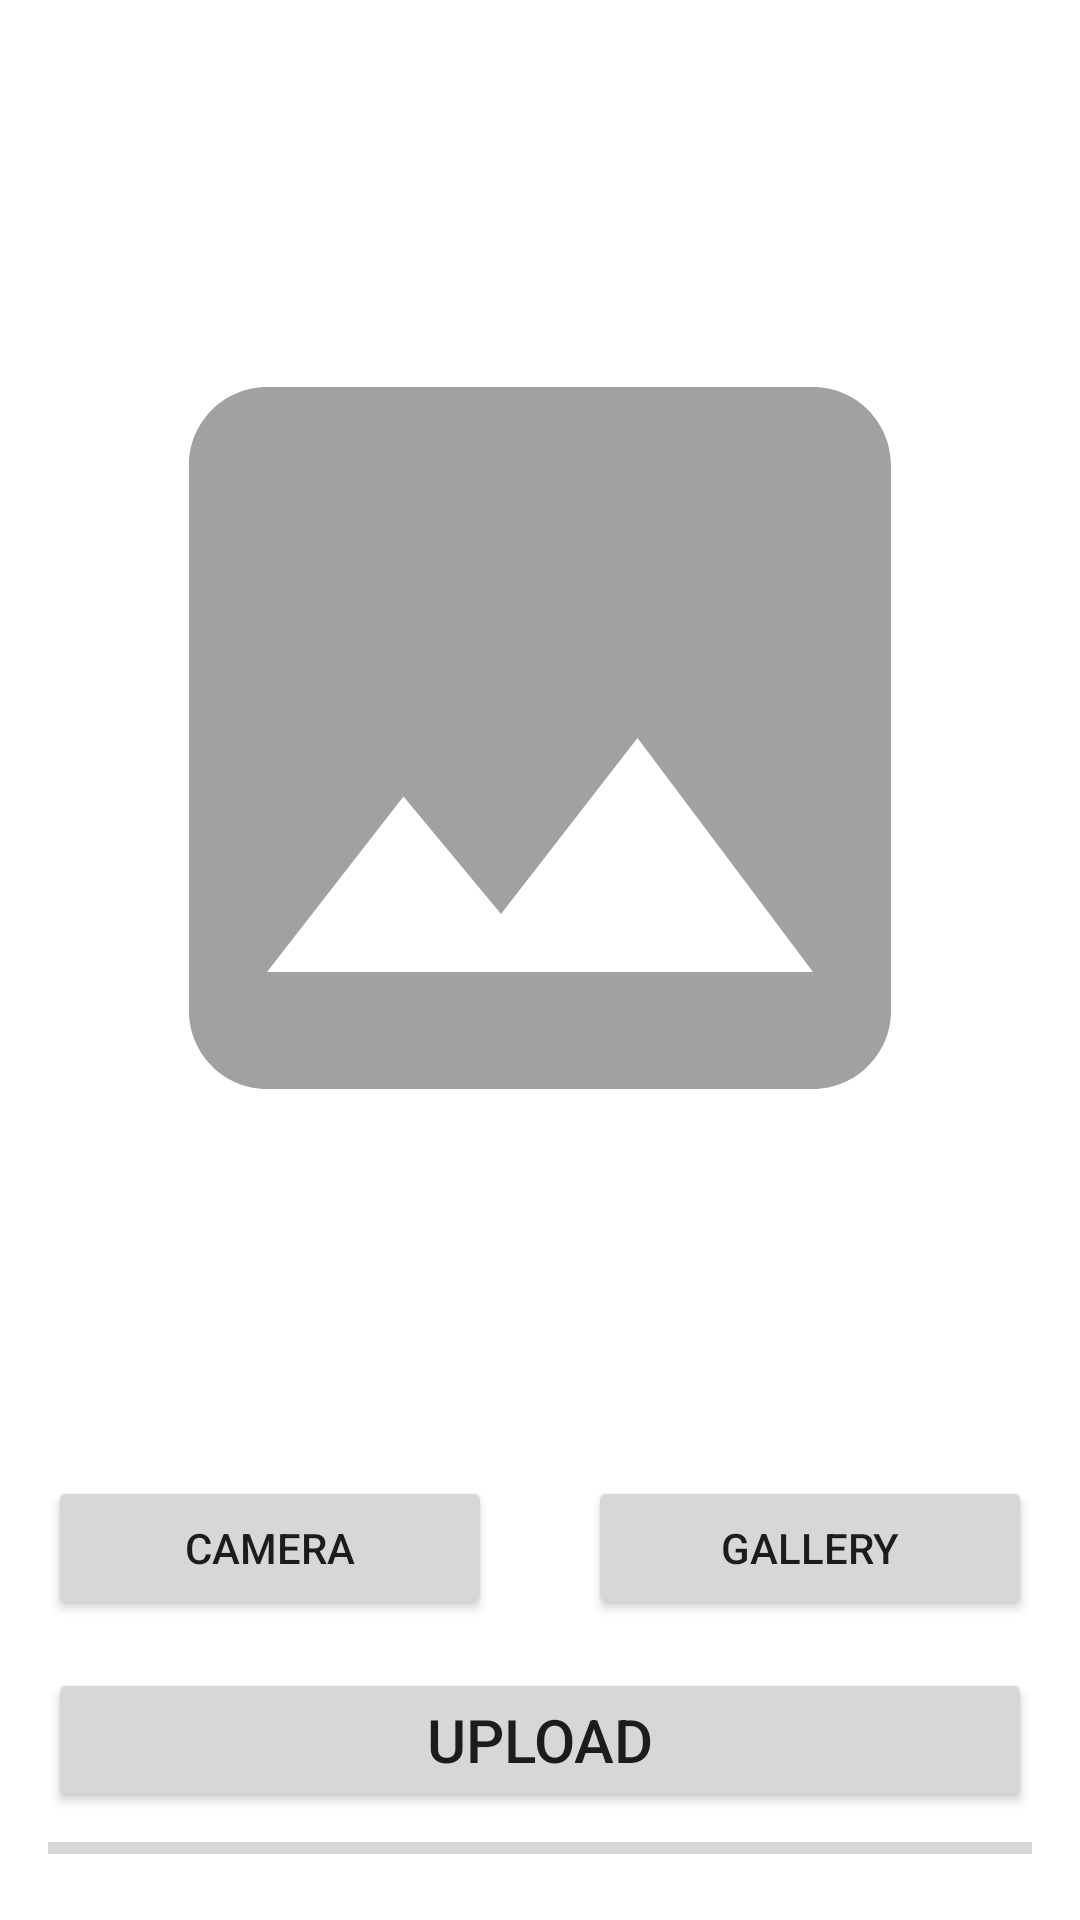

Here is an Android app screen rendered from its layout file. Give the layout XML and the strings, colors and styles it references.
<!-- AndroidManifest.xml: application theme Theme.Habisin -->
<!-- res/layout/activity_main.xml -->
<?xml version="1.0" encoding="utf-8"?>

<androidx.constraintlayout.widget.ConstraintLayout xmlns:android="http://schemas.android.com/apk/res/android"
    xmlns:app="http://schemas.android.com/apk/res-auto"
    xmlns:tools="http://schemas.android.com/tools"
    android:layout_width="match_parent"
    android:layout_height="match_parent"
    tools:context=".MainActivity">

    <ImageView
        android:id="@+id/imageView"
        android:layout_width="0dp"
        android:layout_height="350dp"
        android:layout_margin="24dp"
        android:contentDescription="@string/image_from_user"
        android:src="@drawable/ic_image"
        app:layout_constraintBottom_toTopOf="@+id/btnCamera"
        app:layout_constraintEnd_toEndOf="parent"
        app:layout_constraintHorizontal_bias="0.5"
        app:layout_constraintStart_toStartOf="parent"
        app:layout_constraintTop_toTopOf="parent" />

    <ProgressBar
        android:id="@+id/progressBar"
        style="@style/Widget.AppCompat.ProgressBar.Horizontal"
        android:layout_width="match_parent"
        android:layout_height="wrap_content"
        android:layout_marginStart="16dp"
        android:layout_marginEnd="16dp"
        android:layout_marginBottom="16dp"
        android:max="100"
        app:layout_constraintBottom_toBottomOf="parent"
        app:layout_constraintEnd_toEndOf="parent"
        app:layout_constraintHorizontal_bias="0.5"
        app:layout_constraintStart_toStartOf="parent"
        tools:progress="40" />

    <Button
        android:id="@+id/btnCamera"
        android:layout_width="0dp"
        android:layout_height="wrap_content"
        android:layout_margin="16dp"
        android:text="@string/camera"
        app:layout_constraintBottom_toTopOf="@+id/btnUpload"
        app:layout_constraintEnd_toStartOf="@+id/btnGallery"
        app:layout_constraintHorizontal_bias="0.5"
        app:layout_constraintStart_toStartOf="parent" />

    <Button
        android:id="@+id/btnGallery"
        android:layout_width="0dp"
        android:layout_height="wrap_content"
        android:layout_margin="16dp"
        android:text="@string/gallery"
        app:layout_constraintBottom_toTopOf="@+id/btnUpload"
        app:layout_constraintEnd_toEndOf="parent"
        app:layout_constraintHorizontal_bias="0.5"
        app:layout_constraintStart_toEndOf="@+id/btnCamera" />

    <Button
        android:id="@+id/btnUpload"
        android:layout_width="0dp"
        android:layout_height="wrap_content"
        android:layout_marginStart="16dp"
        android:layout_marginEnd="16dp"
        android:layout_marginBottom="4dp"
        android:text="@string/upload"
        android:textSize="20sp"
        app:layout_constraintBottom_toTopOf="@+id/progressBar"
        app:layout_constraintEnd_toEndOf="parent"
        app:layout_constraintHorizontal_bias="0.531"
        app:layout_constraintStart_toStartOf="parent" />

</androidx.constraintlayout.widget.ConstraintLayout>
<!-- resources referenced by this layout -->
<resources>
  <!-- drawable ic_image (drawable) -->
  <vector android:height="24dp" android:tint="#A1A1A1"
      android:viewportHeight="24" android:viewportWidth="24"
      android:width="24dp" xmlns:android="http://schemas.android.com/apk/res/android">
      <path android:fillColor="@android:color/white" android:pathData="M21,19V5c0,-1.1 -0.9,-2 -2,-2H5c-1.1,0 -2,0.9 -2,2v14c0,1.1 0.9,2 2,2h14c1.1,0 2,-0.9 2,-2zM8.5,13.5l2.5,3.01L14.5,12l4.5,6H5l3.5,-4.5z"/>
  </vector>
  <string name="camera">camera</string>
  <string name="gallery">gallery</string>
  <string name="image_from_user">image from user</string>
  <string name="upload">upload</string>
  <style name="Theme.Habisin" parent="Theme.MaterialComponents.DayNight.DarkActionBar">
          
          <item name="colorPrimary">@color/blue_a700</item>
          <item name="colorPrimaryVariant">@color/blue_900</item>
          <item name="colorOnPrimary">@color/white</item>
          
          <item name="colorSecondary">@color/teal_200</item>
          <item name="colorSecondaryVariant">@color/teal_700</item>
          <item name="colorOnSecondary">@color/black</item>
          
          <item name="android:statusBarColor" tools:targetApi="l">?attr/colorPrimaryVariant</item>
          
      </style>
  <color name="blue_a700">#2962FF</color>
  <color name="blue_900">#0D47A1</color>
  <color name="white">#FFFFFFFF</color>
  <color name="teal_200">#FF03DAC5</color>
  <color name="teal_700">#FF018786</color>
  <color name="black">#FF000000</color>
</resources>
